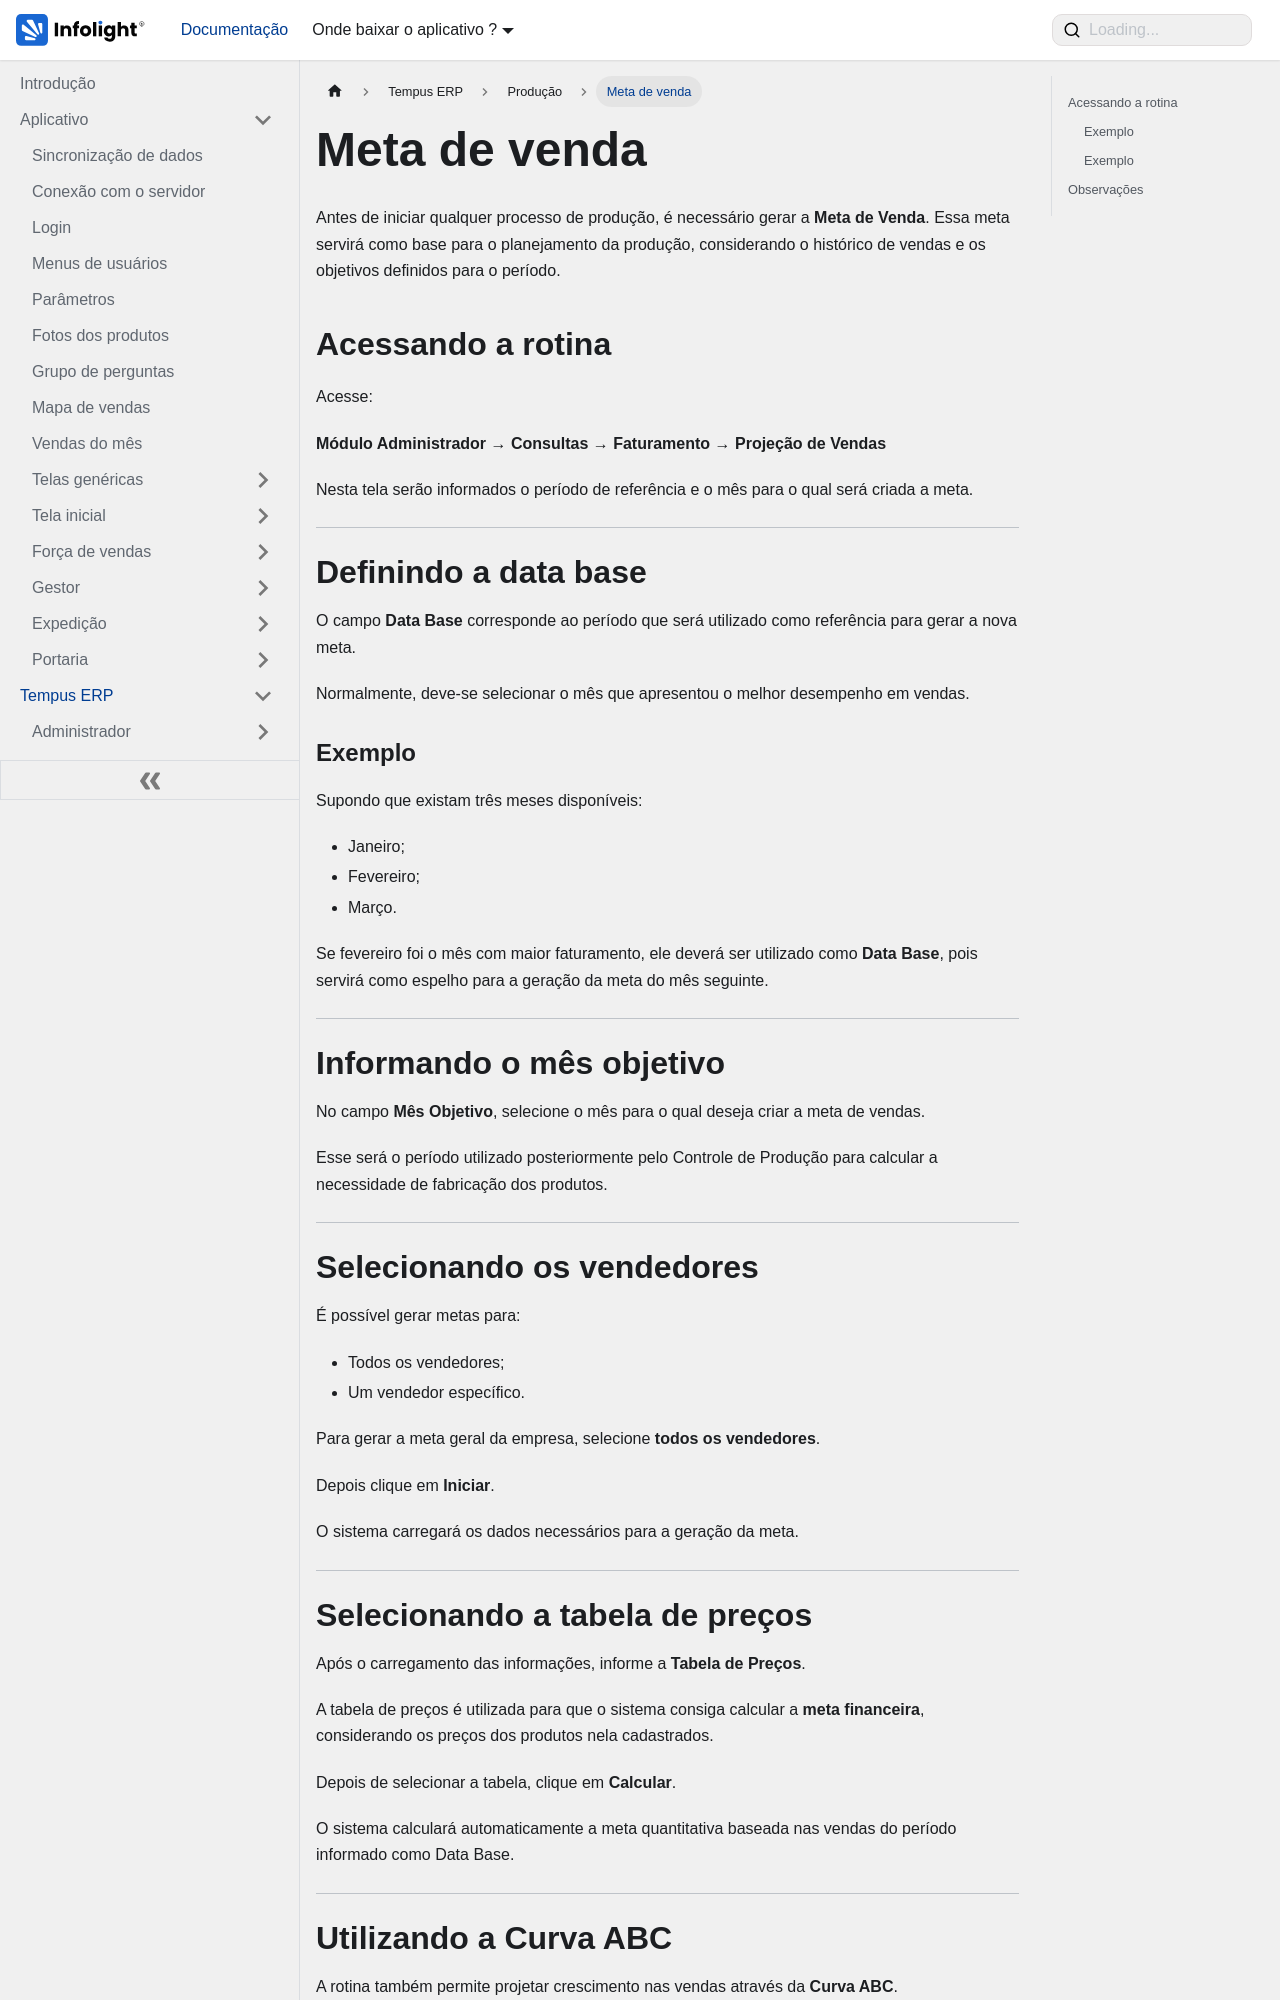

repository: Dev-Infolight/app-infolight-docs · page: docs/TempusERP/Produção/meta-de-venda.html · generator: docusaurus

---
sidebar_position: 1
sidebar_label: "Meta de venda"
title: "Meta de venda"
---

# Meta de venda

Antes de iniciar qualquer processo de produção, é necessário gerar a **Meta de Venda**. Essa meta servirá como base para o planejamento da produção, considerando o histórico de vendas e os objetivos definidos para o período.

## Acessando a rotina

Acesse:

**Módulo Administrador → Consultas → Faturamento → Projeção de Vendas**

Nesta tela serão informados o período de referência e o mês para o qual será criada a meta.

---

# Definindo a data base

O campo **Data Base** corresponde ao período que será utilizado como referência para gerar a nova meta.

Normalmente, deve-se selecionar o mês que apresentou o melhor desempenho em vendas.

### Exemplo

Supondo que existam três meses disponíveis:

- Janeiro;
- Fevereiro;
- Março.

Se fevereiro foi o mês com maior faturamento, ele deverá ser utilizado como **Data Base**, pois servirá como espelho para a geração da meta do mês seguinte.

---

# Informando o mês objetivo

No campo **Mês Objetivo**, selecione o mês para o qual deseja criar a meta de vendas.

Esse será o período utilizado posteriormente pelo Controle de Produção para calcular a necessidade de fabricação dos produtos.

---

# Selecionando os vendedores

É possível gerar metas para:

- Todos os vendedores;
- Um vendedor específico.

Para gerar a meta geral da empresa, selecione **todos os vendedores**.

Depois clique em **Iniciar**.

O sistema carregará os dados necessários para a geração da meta.

---
